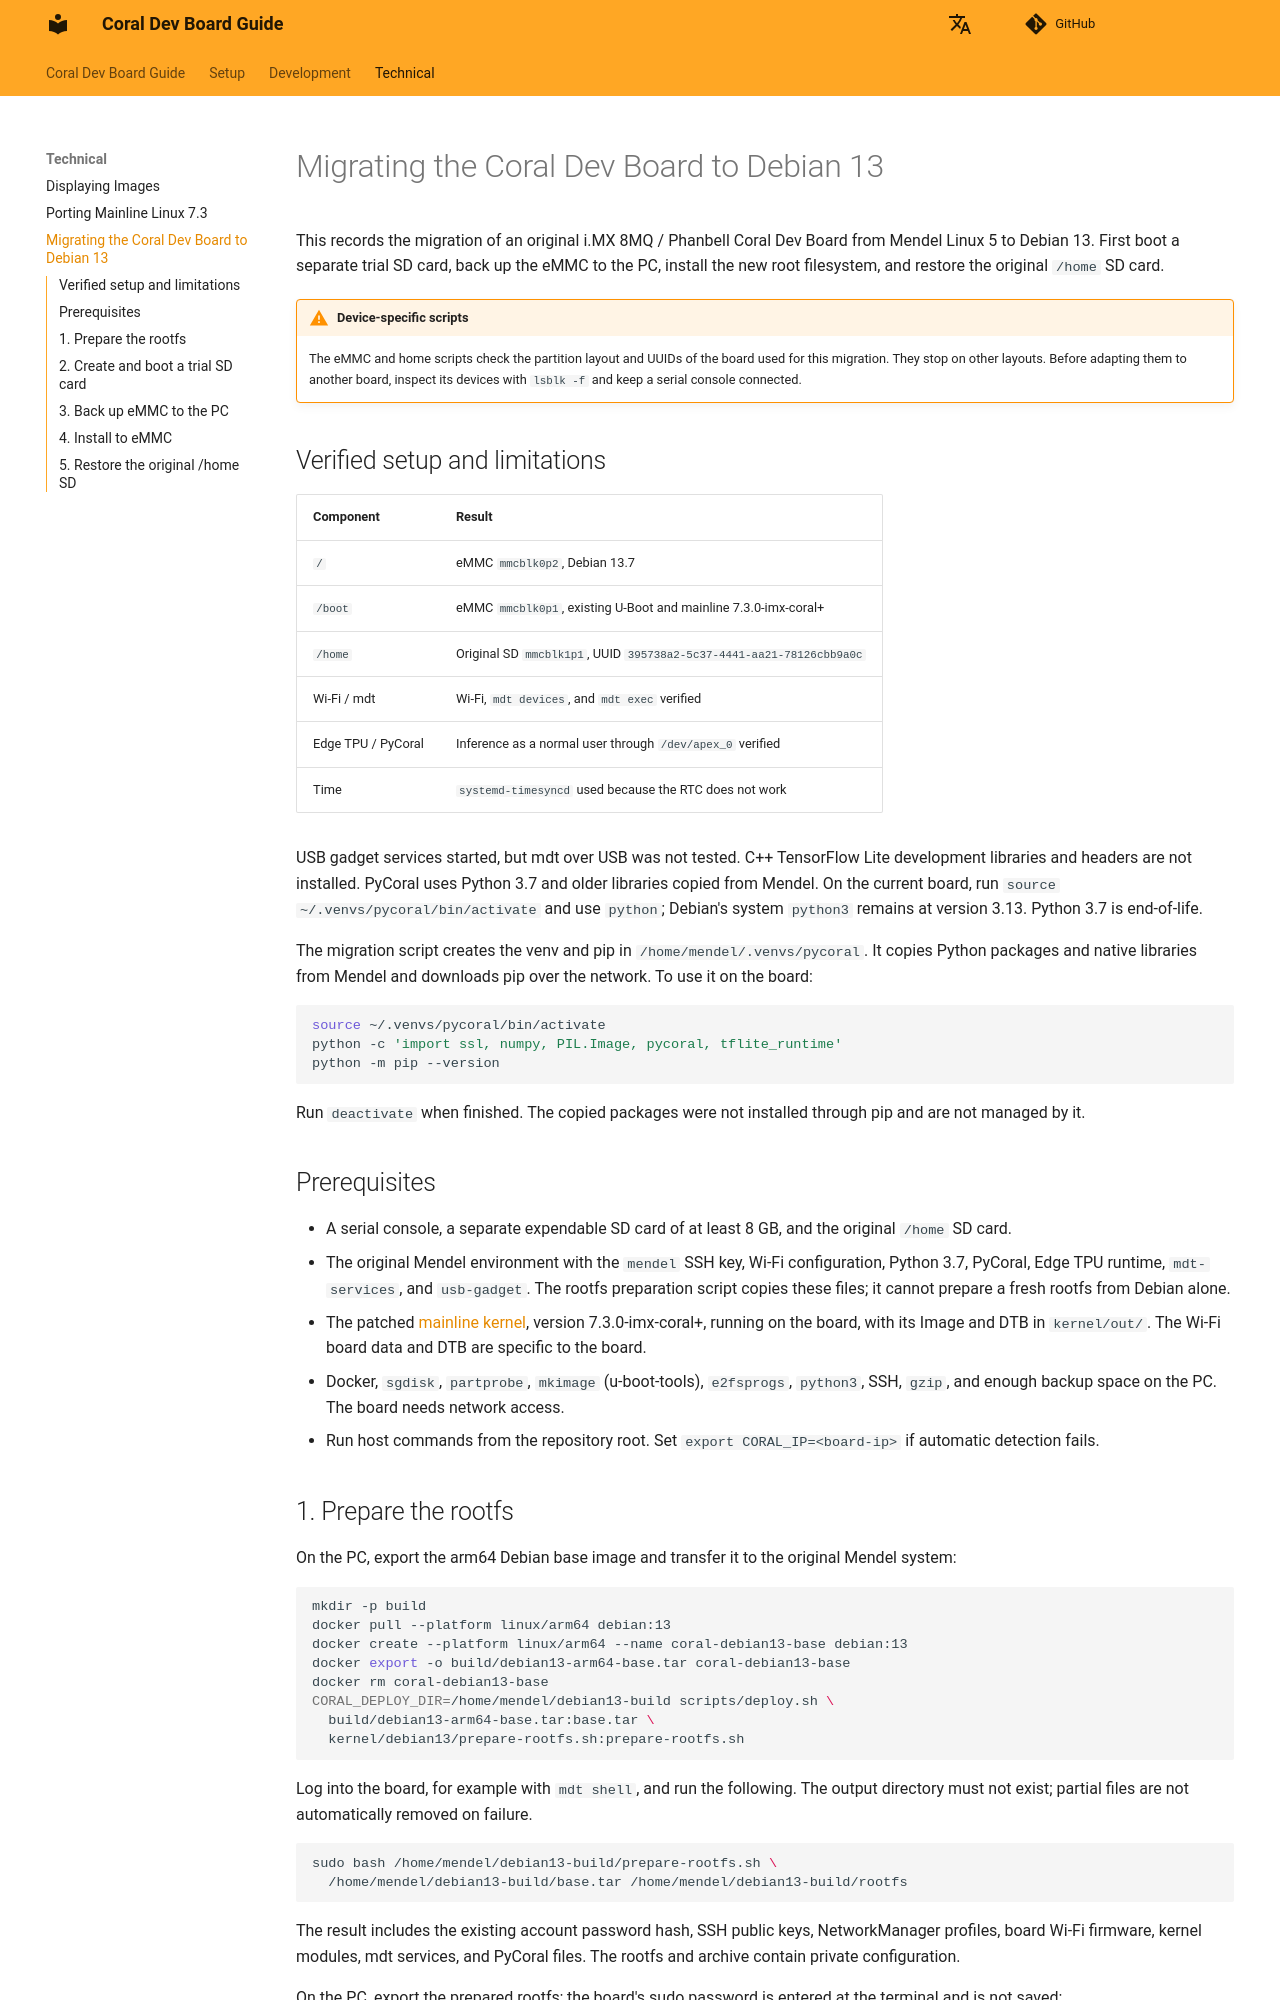

repository: owhinata/coral-dev · page: en/technical/debian13_migration/index.html · generator: mkdocs

# Migrating the Coral Dev Board to Debian 13

This records the migration of an original i.MX 8MQ / Phanbell Coral Dev Board from Mendel Linux 5 to Debian 13. First boot a separate trial SD card, back up the eMMC to the PC, install the new root filesystem, and restore the original `/home` SD card.

!!! warning "Device-specific scripts"
    The eMMC and home scripts check the partition layout and UUIDs of the board used for this migration. They stop on other layouts. Before adapting them to another board, inspect its devices with `lsblk -f` and keep a serial console connected.

## Verified setup and limitations

| Component | Result |
|---|---|
| `/` | eMMC `mmcblk0p2`, Debian 13.7 |
| `/boot` | eMMC `mmcblk0p1`, existing U-Boot and mainline 7.3.0-imx-coral+ |
| `/home` | Original SD `mmcblk1p1`, UUID `395738a2-5c37-4441-aa21-78126cbb9a0c` |
| Wi-Fi / mdt | Wi-Fi, `mdt devices`, and `mdt exec` verified |
| Edge TPU / PyCoral | Inference as a normal user through `/dev/apex_0` verified |
| Time | `systemd-timesyncd` used because the RTC does not work |

USB gadget services started, but mdt over USB was not tested. C++ TensorFlow Lite development libraries and headers are not installed. PyCoral uses Python 3.7 and older libraries copied from Mendel. On the current board, run `source ~/.venvs/pycoral/bin/activate` and use `python`; Debian's system `python3` remains at version 3.13. Python 3.7 is end-of-life.

The migration script creates the venv and pip in `/home/mendel/.venvs/pycoral`. It copies Python packages and native libraries from Mendel and downloads pip over the network. To use it on the board:

```bash
source ~/.venvs/pycoral/bin/activate
python -c 'import ssl, numpy, PIL.Image, pycoral, tflite_runtime'
python -m pip --version
```

Run `deactivate` when finished. The copied packages were not installed through pip and are not managed by it.

## Prerequisites

- A serial console, a separate expendable SD card of at least 8 GB, and the original `/home` SD card.
- The original Mendel environment with the `mendel` SSH key, Wi-Fi configuration, Python 3.7, PyCoral, Edge TPU runtime, `mdt-services`, and `usb-gadget`. The rootfs preparation script copies these files; it cannot prepare a fresh rootfs from Debian alone.
- The patched [mainline kernel](linux_mainline_port.md), version 7.3.0-imx-coral+, running on the board, with its Image and DTB in `kernel/out/`. The Wi-Fi board data and DTB are specific to the board.
- Docker, `sgdisk`, `partprobe`, `mkimage` (u-boot-tools), `e2fsprogs`, `python3`, SSH, `gzip`, and enough backup space on the PC. The board needs network access.
- Run host commands from the repository root. Set `export CORAL_IP=<board-ip>` if automatic detection fails.
